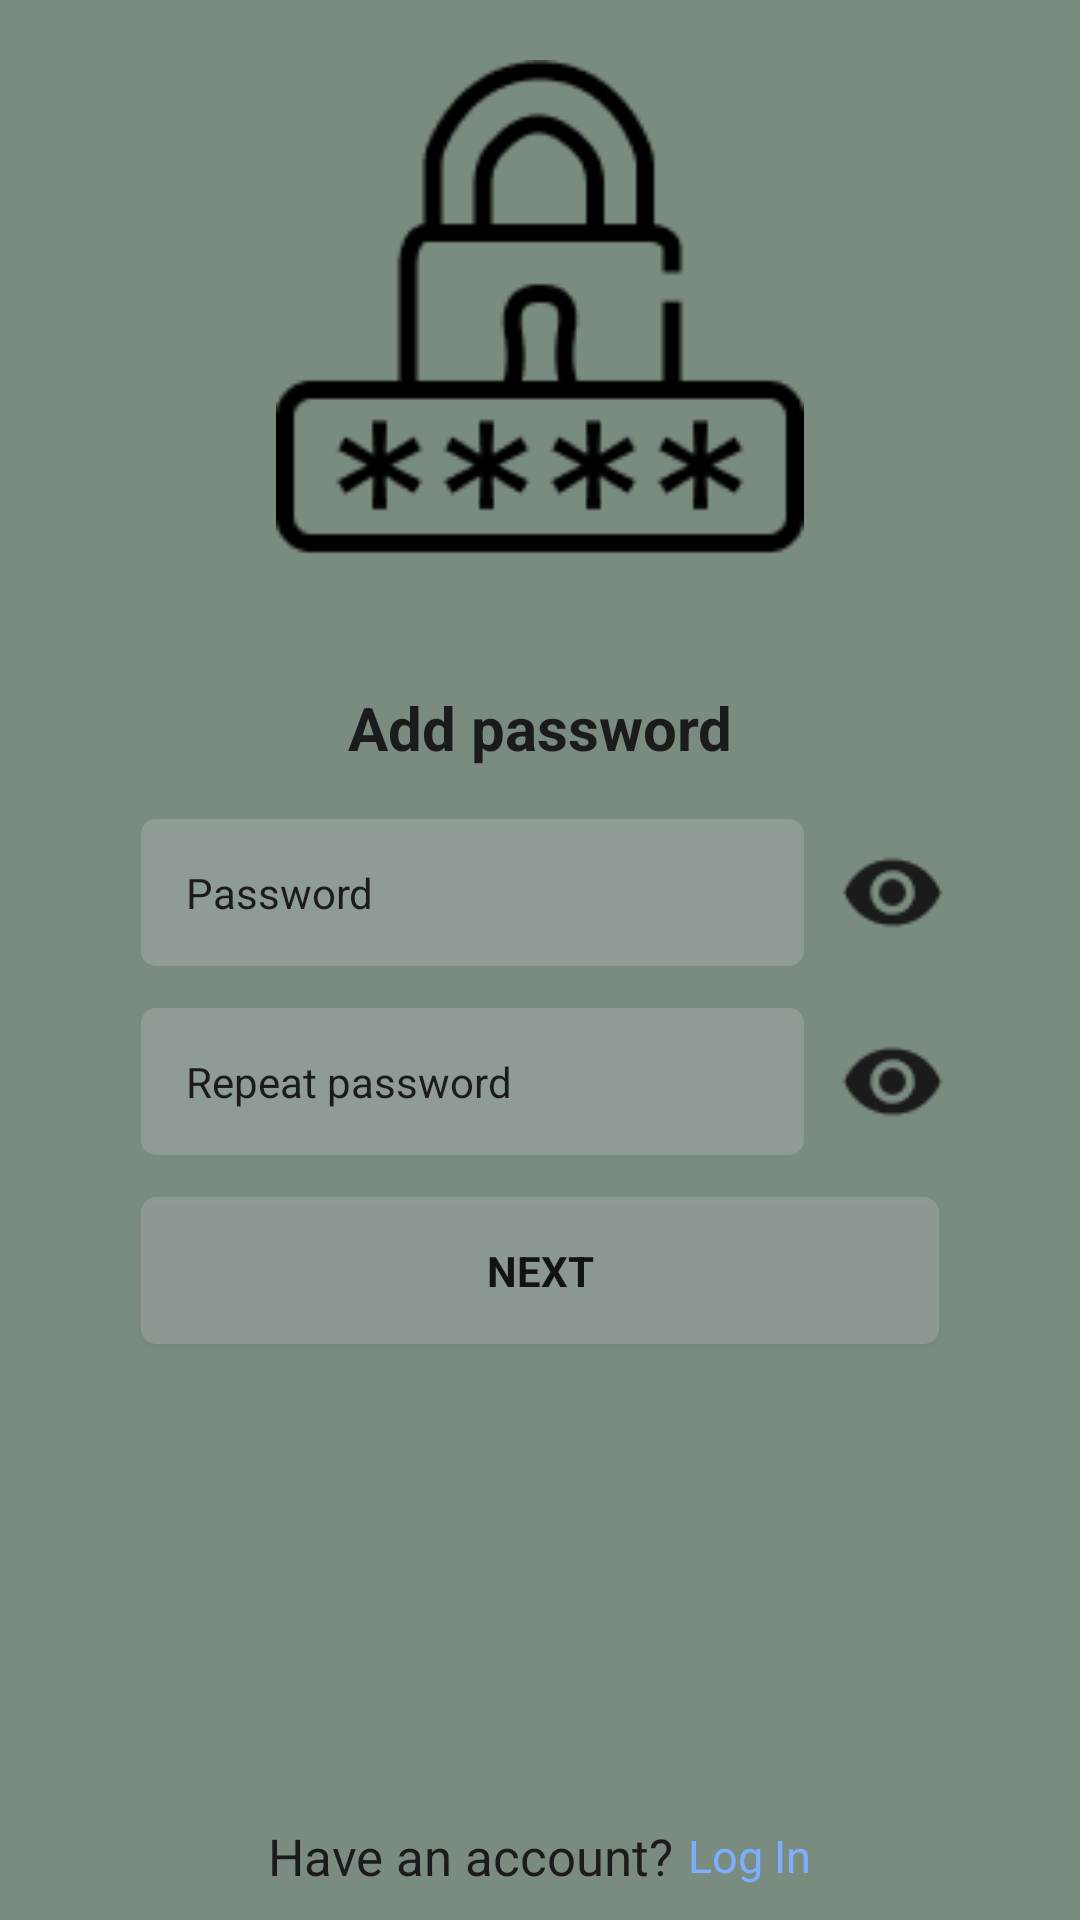

Produce the Android XML layout that renders to this screen, including the resource entries it uses.
<!-- AndroidManifest.xml: application theme Theme.Instagram.Main_theme -->
<!-- res/layout/activity_set_password.xml -->
<?xml version="1.0" encoding="utf-8"?>
<LinearLayout xmlns:android="http://schemas.android.com/apk/res/android"
    xmlns:tools="http://schemas.android.com/tools"
    android:id="@+id/set_password"
    android:layout_width="match_parent"
    android:layout_height="match_parent"
    android:background="@drawable/main_theme"
    android:gravity="top|center"
    android:orientation="vertical"
    android:paddingHorizontal="40dp"
    android:theme="@style/Theme.Instagram.System"
    tools:context=".authentication.after_reg.SetPassword">

    <LinearLayout
        android:layout_width="match_parent"
        android:layout_height="0dp"
        android:layout_marginTop="20dp"
        android:layout_weight="1"
        android:gravity="center">

        <ImageView
            android:id="@+id/icon"
            android:layout_width="match_parent"
            android:layout_height="match_parent"
            android:contentDescription="@string/label"
            android:src="@drawable/password" />

    </LinearLayout>

    <LinearLayout
        android:layout_width="match_parent"
        android:layout_height="0dp"
        android:layout_marginTop="20dp"
        android:layout_weight="2"
        android:orientation="vertical">

        <TextView
            android:id="@+id/let_info"
            android:layout_width="match_parent"
            android:layout_height="wrap_content"
            android:layout_marginBottom="10dp"
            android:gravity="center"
            android:textSize="20sp"
            android:textStyle="bold"
            android:text="@string/let_password" />

        <LinearLayout
            android:layout_width="match_parent"
            android:layout_height="wrap_content"
            android:orientation="horizontal">

            <EditText
                android:id="@+id/info_for_password"
                style="@style/EditText"
                android:layout_width="0dp"
                android:layout_height="wrap_content"
                android:layout_weight="1"
                android:autofillHints="Password"
                android:inputType="textPassword"
                android:hint="@string/password_hint"
                tools:ignore="LabelFor" />

            <ImageView
                android:id="@+id/auth_eye"
                android:layout_width="wrap_content"
                android:layout_marginHorizontal="5dp"
                android:layout_height="match_parent"
                android:src="@drawable/show"
                android:contentDescription="eye" />
        </LinearLayout>

        <LinearLayout
            android:layout_width="match_parent"
            android:layout_height="wrap_content"
            android:orientation="horizontal">

            <EditText
                android:id="@+id/info_for_password_repeat"
                style="@style/EditText"
                android:layout_width="0dp"
                android:layout_height="wrap_content"
                android:layout_weight="1"
                android:autofillHints="Password"
                android:inputType="textPassword"
                android:hint="@string/password_hint_repeat"
                tools:ignore="LabelFor" />

            <ImageView
                android:id="@+id/auth_eye_repeat"
                android:layout_width="wrap_content"
                android:layout_marginHorizontal="5dp"
                android:layout_height="match_parent"
                android:src="@drawable/show"
                android:contentDescription="eye" />
        </LinearLayout>

        <LinearLayout
            android:layout_width="match_parent"
            android:layout_height="wrap_content"
            android:gravity="center"
            android:orientation="horizontal">

            <ImageView
                android:id="@+id/validation_error"
                android:layout_width="wrap_content"
                android:layout_height="wrap_content"
                android:background="@drawable/validation_alert"
                android:contentDescription="@string/validation_error"
                android:src="@drawable/validation_error"
                android:visibility="gone" />

            <Button
                android:id="@+id/let_name_next"
                style="@style/Button"
                android:layout_width="match_parent"
                android:layout_height="wrap_content"
                android:text="@string/next_step" />
        </LinearLayout>


    </LinearLayout>

    <include layout="@layout/footer_have_account" />

</LinearLayout>
<!-- res/layout/footer_have_account.xml (included above) -->
<?xml version="1.0" encoding="utf-8"?>
<LinearLayout xmlns:android="http://schemas.android.com/apk/res/android"
    xmlns:tools="http://schemas.android.com/tools"
    android:layout_width="match_parent"
    android:layout_height="wrap_content"
    android:gravity="center"
    android:layout_gravity="bottom"
    android:layout_marginBottom="10dp"
    android:orientation="horizontal"
    tools:ignore="MissingConstraints">


    <TextView
        android:id="@+id/reg_question"
        android:layout_width="wrap_content"
        android:layout_height="wrap_content"
        android:textSize="17sp"
        android:text="@string/have_an_acc" />

    <TextView
        android:id="@+id/link_log_in"
        style="@style/Link"
        android:layout_width="wrap_content"
        android:layout_height="wrap_content"
        android:text="@string/log_in" />

</LinearLayout>
<!-- resources referenced by this layout -->
<resources>
  <!-- drawable main_theme (drawable) -->
  <?xml version="1.0" encoding="utf-8"?>
  <shape xmlns:android="http://schemas.android.com/apk/res/android"
      android:shape="rectangle">
      <solid android:color="@color/main_theme" />
  </shape>
  <!-- drawable password: png bitmap (drawable, 22480 bytes) -->
  <!-- drawable show: png bitmap (drawable-night, 485 bytes) -->
  <!-- drawable validation_alert (drawable) -->
  <?xml version="1.0" encoding="utf-8"?>
  <animation-list xmlns:android="http://schemas.android.com/apk/res/android">
      <item android:duration="500">
          <shape>
              <corners android:radius="10dp" />
              <solid android:color="@color/orange_alert" />
          </shape>
      </item>
      <item android:duration="500">
          <shape>
              <corners android:radius="10dp" />
              <solid android:color="@color/error" />
          </shape>
      </item>
  </animation-list>
  <!-- drawable validation_error: png bitmap (drawable-night, 402 bytes) -->
  <string name="have_an_acc">Have an account?\t</string>
  <string name="label" translatable="false">Label</string>
  <string name="let_password">Add password</string>
  <string name="log_in">Log In</string>
  <string name="next_step">Next</string>
  <string name="password_hint">Password</string>
  <string name="password_hint_repeat">Repeat password</string>
  <string name="validation_error" translatable="false">validation_error</string>
  <style name="Button" parent="EditText">
          <item name="android:textStyle">bold</item>
      </style>
  <style name="EditText" parent="TextAppearance.AppCompat">
          <item name="android:background">@drawable/edit_text_auto_reg</item>
          <item name="android:singleLine">true</item>
          <item name="android:layout_margin">7dp</item>
          <item name="android:padding">15dp</item>
      </style>
  <style name="Link" parent="TextAppearance.AppCompat">
          <item name="android:textSize">15sp</item>
          <item name="android:textColor">@color/blue</item>
      </style>
  <style name="Theme.Instagram.System" parent="Theme.AppCompat.DayNight.NoActionBar">
          <item name="android:textColor">@color/white</item>
          <item name="android:textColorHint">@color/white</item>
          <item name="android:buttonTint">@color/white</item>
      </style>
  <style name="Theme.Instagram.Main_theme" parent="Theme.AppCompat.DayNight.NoActionBar">
          <item name="android:windowFullscreen">true</item>
      </style>
  <color name="main_theme">#7A8B7F</color>
  <color name="orange_alert">#80D1B45D</color>
  <color name="error">#80D56862</color>
  <!-- drawable edit_text_auto_reg (drawable) -->
  <?xml version="1.0" encoding="utf-8"?>
  <shape xmlns:android="http://schemas.android.com/apk/res/android"
      android:shape="rectangle">
      <corners android:radius="5dp"/>
      <solid android:color="#2FEAEAEA" />
  </shape>
  <color name="blue">#7CB0FF</color>
  <color name="white">#F1F2ED</color>
</resources>
